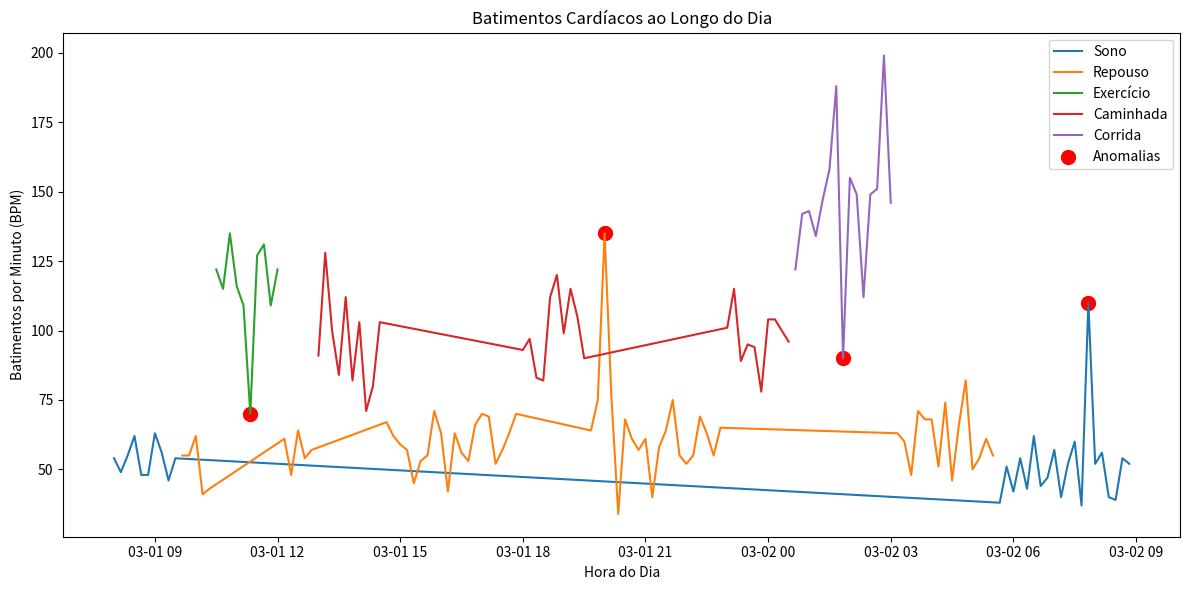
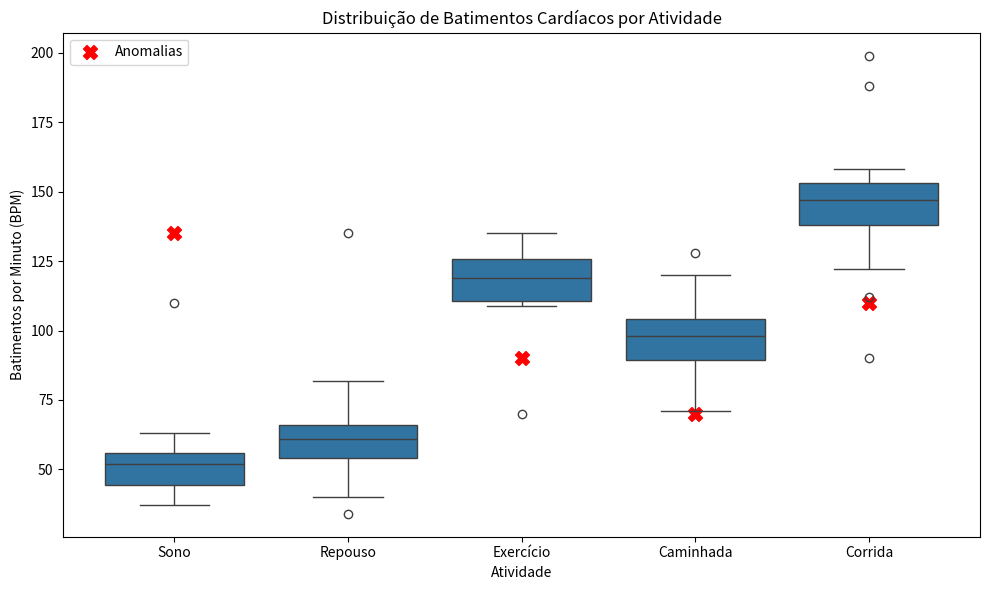
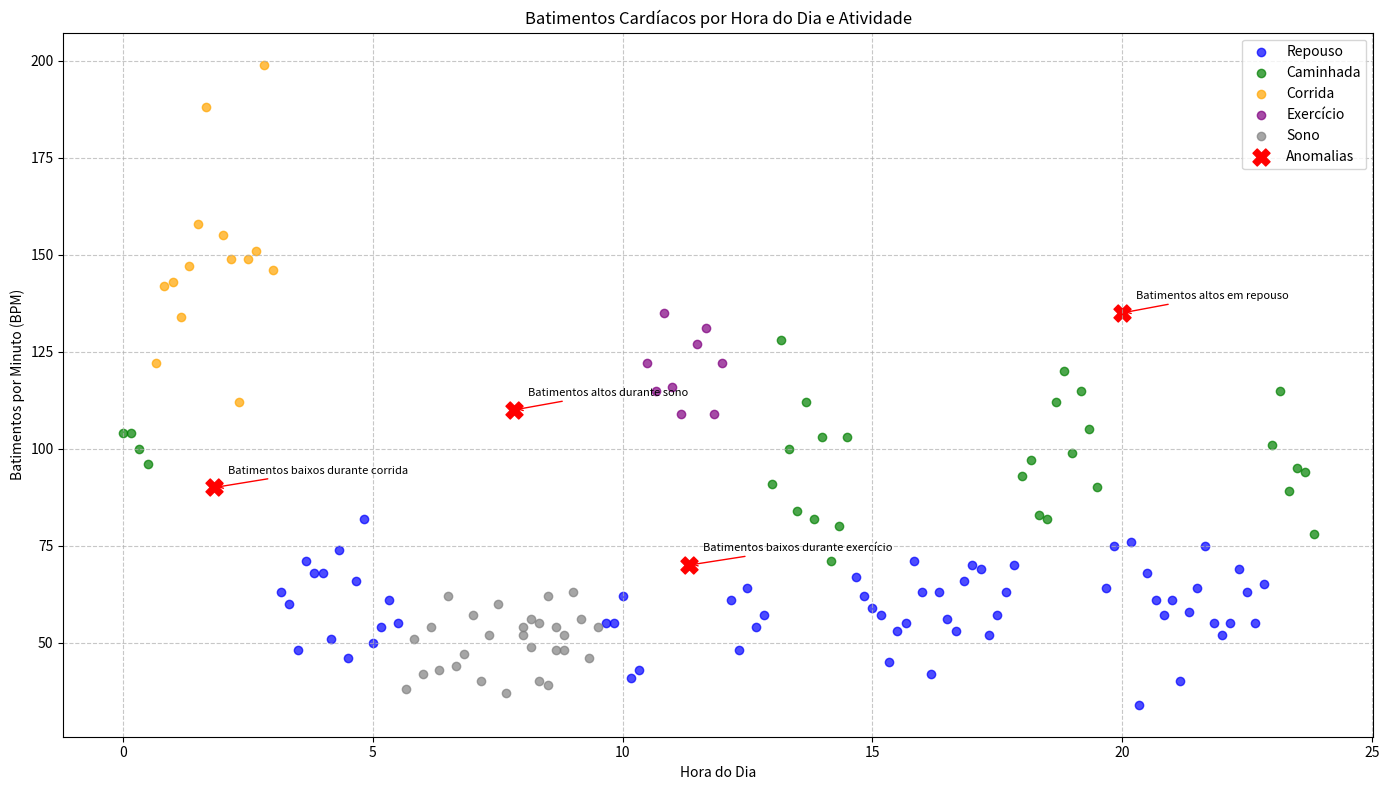

These figures' Python source, in order:
import pandas as pd
import numpy as np
import matplotlib.pyplot as plt
import seaborn as sns
from datetime import datetime, timedelta

# Configurar seed para reprodutibilidade
np.random.seed(42)

# Criar dataframe base
data_inicio = datetime(2024, 3, 1, 8, 0)  # Começando às 8h da manhã
registros = []

# Definir atividades e seus batimentos cardíacos normais
atividades = {
    'Repouso': (60, 10),         # média 60 bpm, desvio padrão 10
    'Caminhada': (100, 15),      # média 100 bpm, desvio padrão 15
    'Corrida': (150, 20),        # média 150 bpm, desvio padrão 20
    'Exercício': (130, 15),      # média 130 bpm, desvio padrão 15
    'Sono': (50, 8)              # média 50 bpm, desvio padrão 8
}

# Gerar sequência de atividades para um dia típico
sequencia_atividades = []

# Manhã: acordar, exercício, caminhada para o trabalho
sequencia_atividades.extend(['Sono'] * 10)
sequencia_atividades.extend(['Repouso'] * 5)
sequencia_atividades.extend(['Exercício'] * 10)
sequencia_atividades.extend(['Repouso'] * 5)
sequencia_atividades.extend(['Caminhada'] * 10)

# Dia: trabalho (repouso), caminhada no almoço, trabalho
sequencia_atividades.extend(['Repouso'] * 20)
sequencia_atividades.extend(['Caminhada'] * 10)
sequencia_atividades.extend(['Repouso'] * 20)

# Noite: caminhada para casa, corrida, repouso, sono
sequencia_atividades.extend(['Caminhada'] * 10)
sequencia_atividades.extend(['Corrida'] * 15)
sequencia_atividades.extend(['Repouso'] * 15)
sequencia_atividades.extend(['Sono'] * 20)

# Garantir que temos 150 registros
sequencia_atividades = sequencia_atividades[:150]
while len(sequencia_atividades) < 150:
    sequencia_atividades.append('Repouso')

# Gerar batimentos cardíacos para cada atividade
for i, atividade in enumerate(sequencia_atividades):
    # Calcular timestamp (incrementando a cada 10 minutos)
    timestamp = data_inicio + timedelta(minutes=10 * i)
    
    # Obter média e desvio padrão para a atividade
    media, desvio = atividades[atividade]
    
    # Gerar batimentos cardíacos normais para a atividade
    bpm = round(np.random.normal(media, desvio))
    
    # Adicionar ao dataframe
    registros.append({
        'timestamp': timestamp,
        'atividade': atividade,
        'bpm': bpm,
        'anomalia': False,
        'tipo_anomalia': None
    })

# Converter para DataFrame
df = pd.DataFrame(registros)

# Inserir anomalias contextuais (valores que são anômalos apenas no contexto específico)

# Anomalia 1: Batimentos muito altos durante o sono (possível pesadelo ou apneia)
indices_sono = df[df['atividade'] == 'Sono'].index.tolist()
indice_anomalia1 = np.random.choice(indices_sono)
df.loc[indice_anomalia1, 'bpm'] = 110  # Batimentos altos para sono, normais para outras atividades
df.loc[indice_anomalia1, 'anomalia'] = True
df.loc[indice_anomalia1, 'tipo_anomalia'] = 'Batimentos altos durante sono'

# Anomalia 2: Batimentos muito baixos durante exercício (possível problema cardíaco)
indices_exercicio = df[df['atividade'] == 'Exercício'].index.tolist()
indice_anomalia2 = np.random.choice(indices_exercicio)
df.loc[indice_anomalia2, 'bpm'] = 70  # Batimentos baixos para exercício, normais para repouso
df.loc[indice_anomalia2, 'anomalia'] = True
df.loc[indice_anomalia2, 'tipo_anomalia'] = 'Batimentos baixos durante exercício'

# Anomalia 3: Batimentos muito altos em repouso (possível ansiedade ou febre)
indices_repouso = df[df['atividade'] == 'Repouso'].index.tolist()
indice_anomalia3 = np.random.choice(indices_repouso)
df.loc[indice_anomalia3, 'bpm'] = 135  # Batimentos altos para repouso, normais para corrida
df.loc[indice_anomalia3, 'anomalia'] = True
df.loc[indice_anomalia3, 'tipo_anomalia'] = 'Batimentos altos em repouso'

# Anomalia 4: Batimentos muito baixos durante corrida (possível fadiga extrema)
indices_corrida = df[df['atividade'] == 'Corrida'].index.tolist()
indice_anomalia4 = np.random.choice(indices_corrida)
df.loc[indice_anomalia4, 'bpm'] = 90  # Batimentos baixos para corrida, normais para caminhada
df.loc[indice_anomalia4, 'anomalia'] = True
df.loc[indice_anomalia4, 'tipo_anomalia'] = 'Batimentos baixos durante corrida'

# Adicionar colunas úteis para análise
df['hora'] = df['timestamp'].dt.hour
df['minuto'] = df['timestamp'].dt.minute
df['hora_do_dia'] = df['hora'] + df['minuto']/60

# Salvar o dataset
df.to_csv('batimentos_cardiacos.csv', index=False)

# Visualizar informações básicas
print(f"Total de registros: {len(df)}")
print(f"Total de anomalias: {df['anomalia'].sum()}")
print(f"Percentual de anomalias: {df['anomalia'].sum() / len(df) * 100:.2f}%")

# Visualizar batimentos por atividade
plt.figure(figsize=(12, 6))
sns.lineplot(x='timestamp', y='bpm', hue='atividade', data=df)
plt.scatter(df[df['anomalia']]['timestamp'], df[df['anomalia']]['bpm'], 
           color='red', s=100, label='Anomalias')
plt.title('Batimentos Cardíacos ao Longo do Dia')
plt.xlabel('Hora do Dia')
plt.ylabel('Batimentos por Minuto (BPM)')
plt.legend()
plt.tight_layout()
plt.savefig('batimentos_cardiacos.png')
plt.show()

# Visualizar distribuição de batimentos por atividade
plt.figure(figsize=(10, 6))
sns.boxplot(x='atividade', y='bpm', data=df)
plt.scatter(df[df['anomalia']]['atividade'].map({'Repouso': 0, 'Caminhada': 1, 'Corrida': 2, 'Exercício': 3, 'Sono': 4}), 
           df[df['anomalia']]['bpm'], color='red', s=100, marker='X', label='Anomalias')
plt.title('Distribuição de Batimentos Cardíacos por Atividade')
plt.xlabel('Atividade')
plt.ylabel('Batimentos por Minuto (BPM)')
plt.legend()
plt.tight_layout()
plt.savefig('distribuicao_batimentos.png')
plt.show()

# Visualizar batimentos ao longo do dia com atividades destacadas
plt.figure(figsize=(14, 8))
cores_atividades = {'Repouso': 'blue', 'Caminhada': 'green', 'Corrida': 'orange', 'Exercício': 'purple', 'Sono': 'gray'}

for atividade in atividades.keys():
    dados_atividade = df[df['atividade'] == atividade]
    plt.scatter(dados_atividade['hora_do_dia'], dados_atividade['bpm'], 
               color=cores_atividades[atividade], label=atividade, alpha=0.7)

plt.scatter(df[df['anomalia']]['hora_do_dia'], df[df['anomalia']]['bpm'], 
           color='red', s=150, marker='X', label='Anomalias')

for i, row in df[df['anomalia']].iterrows():
    plt.annotate(row['tipo_anomalia'], 
                (row['hora_do_dia'], row['bpm']),
                xytext=(10, 10),
                textcoords='offset points',
                arrowprops=dict(arrowstyle='->', color='red'),
                fontsize=8)

plt.title('Batimentos Cardíacos por Hora do Dia e Atividade')
plt.xlabel('Hora do Dia')
plt.ylabel('Batimentos por Minuto (BPM)')
plt.legend()
plt.grid(True, linestyle='--', alpha=0.7)
plt.tight_layout()
plt.savefig('batimentos_por_hora.png')
plt.show()

print("Análise concluída! Dados salvos em 'batimentos_cardiacos.csv'")
print("Visualizações salvas em arquivos PNG") 